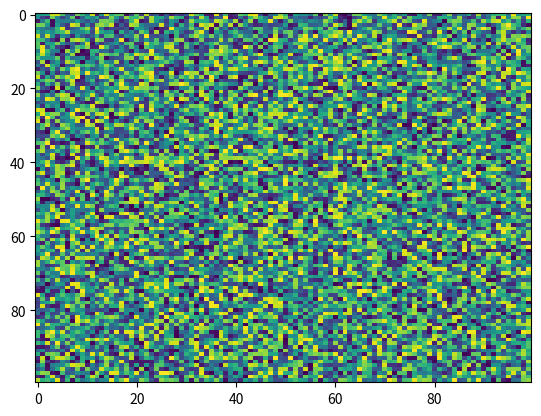

Python code for this plot:
import matplotlib.pyplot as plt
import numpy as np
X = np.random.rand(100, 100)
plt.imshow(X, 'viridis', None, extent=None, filterrad=4.0, aspect='auto', interpolation='nearest', alpha=None, vmin=None, vmax=None, origin='upper', interpolation_stage=None)
